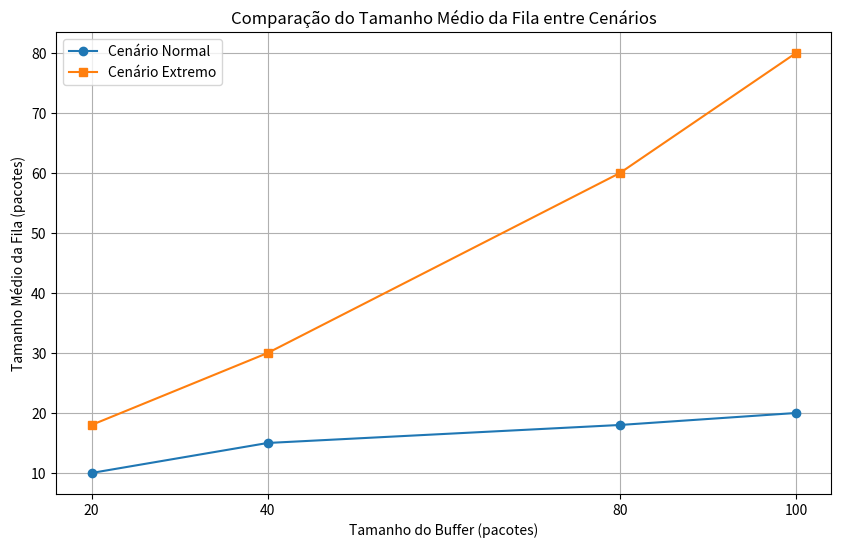

Generate this figure with matplotlib:
import matplotlib.pyplot as plt

# Dados simulados para ilustrar
buffers = [20, 40, 80, 100]
queue_normal = [10, 15, 18, 20]  # Tamanho médio da fila no cenário normal
queue_extremo = [18, 30, 60, 80] # Tamanho médio da fila no cenário extremo

# Gerar o gráfico comparativo
plt.figure(figsize=(10, 6))
plt.plot(buffers, queue_normal, marker='o', label='Cenário Normal')
plt.plot(buffers, queue_extremo, marker='s', label='Cenário Extremo')

# Configurações do gráfico
plt.title('Comparação do Tamanho Médio da Fila entre Cenários')
plt.xlabel('Tamanho do Buffer (pacotes)')
plt.ylabel('Tamanho Médio da Fila (pacotes)')
plt.xticks(buffers)
plt.legend()
plt.grid(True)

# Salvar o gráfico
plt.savefig('queue-comparativo.png')
plt.show()
